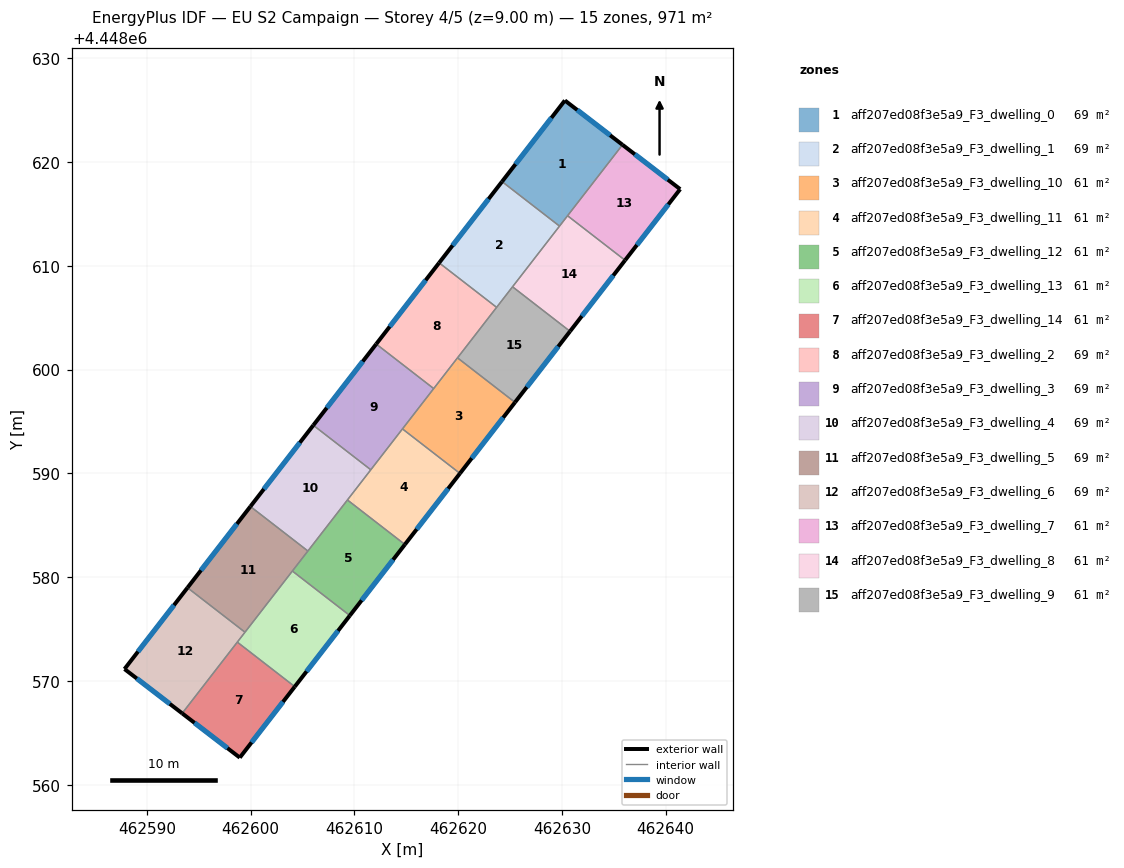
=== STOREY PLAN SPEC (per zone: floor XY polygon, exterior-wall plan segments, windows/doors) ===
zone 1: aff207ed08f3e5a9_F3_dwelling_0  (69.4 m²)
  floor: (462635.84, 4448621.66) (462629.77, 4448613.82) (462624.23, 4448618.11) (462630.28, 4448625.93)
  exterior wall: (462635.84, 4448621.66) – (462630.28, 4448625.93)  [7.0 m]
    window: (462634.65, 4448622.57) – (462631.47, 4448625.01)  [6.9 m²]
  exterior wall: (462630.28, 4448625.93) – (462624.23, 4448618.11)  [9.9 m]
    window: (462628.99, 4448624.25) – (462625.53, 4448619.79)  [9.7 m²]
  interior walls: 3
zone 2: aff207ed08f3e5a9_F3_dwelling_1  (69.4 m²)
  floor: (462629.77, 4448613.82) (462623.71, 4448605.99) (462618.17, 4448610.28) (462624.23, 4448618.11)
  exterior wall: (462624.23, 4448618.11) – (462618.17, 4448610.28)  [9.9 m]
    window: (462622.93, 4448616.43) – (462619.47, 4448611.96)  [9.7 m²]
  interior walls: 4
zone 3: aff207ed08f3e5a9_F3_dwelling_10  (60.7 m²)
  floor: (462625.48, 4448596.84) (462620.17, 4448589.99) (462614.64, 4448594.28) (462619.94, 4448601.13)
  exterior wall: (462620.17, 4448589.99) – (462625.48, 4448596.84)  [8.7 m]
    window: (462621.31, 4448591.46) – (462624.34, 4448595.37)  [8.5 m²]
  interior walls: 4
zone 4: aff207ed08f3e5a9_F3_dwelling_11  (60.7 m²)
  floor: (462620.17, 4448589.99) (462614.87, 4448583.14) (462609.33, 4448587.43) (462614.64, 4448594.28)
  exterior wall: (462614.87, 4448583.14) – (462620.17, 4448589.99)  [8.7 m]
    window: (462616.01, 4448584.61) – (462619.04, 4448588.52)  [8.5 m²]
  interior walls: 4
zone 5: aff207ed08f3e5a9_F3_dwelling_12  (60.7 m²)
  floor: (462614.87, 4448583.14) (462609.57, 4448576.29) (462604.03, 4448580.58) (462609.33, 4448587.43)
  exterior wall: (462609.57, 4448576.29) – (462614.87, 4448583.14)  [8.7 m]
    window: (462610.70, 4448577.76) – (462613.73, 4448581.68)  [8.5 m²]
  interior walls: 4
zone 6: aff207ed08f3e5a9_F3_dwelling_13  (60.7 m²)
  floor: (462609.57, 4448576.29) (462604.26, 4448569.44) (462598.72, 4448573.73) (462604.03, 4448580.58)
  exterior wall: (462604.26, 4448569.44) – (462609.57, 4448576.29)  [8.7 m]
    window: (462605.39, 4448570.91) – (462608.43, 4448574.83)  [8.5 m²]
  interior walls: 4
zone 7: aff207ed08f3e5a9_F3_dwelling_14  (60.7 m²)
  floor: (462604.26, 4448569.44) (462598.96, 4448562.60) (462593.41, 4448566.87) (462598.72, 4448573.73)
  exterior wall: (462598.96, 4448562.60) – (462604.26, 4448569.44)  [8.7 m]
    window: (462600.09, 4448564.07) – (462603.12, 4448567.98)  [8.5 m²]
  exterior wall: (462593.41, 4448566.87) – (462598.96, 4448562.60)  [7.0 m]
    window: (462594.60, 4448565.96) – (462597.77, 4448563.52)  [6.9 m²]
  interior walls: 2
zone 8: aff207ed08f3e5a9_F3_dwelling_2  (69.4 m²)
  floor: (462623.71, 4448605.99) (462617.65, 4448598.17) (462612.11, 4448602.46) (462618.17, 4448610.28)
  exterior wall: (462618.17, 4448610.28) – (462612.11, 4448602.46)  [9.9 m]
    window: (462616.87, 4448608.61) – (462613.40, 4448604.13)  [9.7 m²]
  interior walls: 4
zone 9: aff207ed08f3e5a9_F3_dwelling_3  (69.4 m²)
  floor: (462617.65, 4448598.17) (462611.58, 4448590.34) (462606.04, 4448594.63) (462612.11, 4448602.46)
  exterior wall: (462612.11, 4448602.46) – (462606.04, 4448594.63)  [9.9 m]
    window: (462610.81, 4448600.78) – (462607.34, 4448596.31)  [9.7 m²]
  interior walls: 4
zone 10: aff207ed08f3e5a9_F3_dwelling_4  (69.4 m²)
  floor: (462611.58, 4448590.34) (462605.52, 4448582.51) (462599.98, 4448586.80) (462606.04, 4448594.63)
  exterior wall: (462606.04, 4448594.63) – (462599.98, 4448586.80)  [9.9 m]
    window: (462604.75, 4448592.95) – (462601.28, 4448588.48)  [9.7 m²]
  interior walls: 4
zone 11: aff207ed08f3e5a9_F3_dwelling_5  (69.4 m²)
  floor: (462605.52, 4448582.51) (462599.46, 4448574.69) (462593.92, 4448578.98) (462599.98, 4448586.80)
  exterior wall: (462599.98, 4448586.80) – (462593.92, 4448578.98)  [9.9 m]
    window: (462598.68, 4448585.13) – (462595.22, 4448580.65)  [9.7 m²]
  interior walls: 4
zone 12: aff207ed08f3e5a9_F3_dwelling_6  (69.4 m²)
  floor: (462599.46, 4448574.69) (462593.41, 4448566.87) (462587.85, 4448571.14) (462593.92, 4448578.98)
  exterior wall: (462587.85, 4448571.14) – (462593.41, 4448566.87)  [7.0 m]
    window: (462589.04, 4448570.23) – (462592.22, 4448567.79)  [6.9 m²]
  exterior wall: (462593.92, 4448578.98) – (462587.85, 4448571.14)  [9.9 m]
    window: (462592.62, 4448577.30) – (462589.15, 4448572.82)  [9.7 m²]
  interior walls: 3
zone 13: aff207ed08f3e5a9_F3_dwelling_7  (60.7 m²)
  floor: (462641.40, 4448617.38) (462636.09, 4448610.53) (462630.54, 4448614.82) (462635.84, 4448621.66)
  exterior wall: (462641.40, 4448617.38) – (462635.84, 4448621.66)  [7.0 m]
    window: (462640.20, 4448618.30) – (462637.03, 4448620.74)  [6.9 m²]
  exterior wall: (462636.09, 4448610.53) – (462641.40, 4448617.38)  [8.7 m]
    window: (462637.22, 4448612.00) – (462640.26, 4448615.91)  [8.5 m²]
  interior walls: 2
zone 14: aff207ed08f3e5a9_F3_dwelling_8  (60.7 m²)
  floor: (462636.09, 4448610.53) (462630.78, 4448603.68) (462625.24, 4448607.97) (462630.54, 4448614.82)
  exterior wall: (462630.78, 4448603.68) – (462636.09, 4448610.53)  [8.7 m]
    window: (462631.92, 4448605.15) – (462634.95, 4448609.06)  [8.5 m²]
  interior walls: 4
zone 15: aff207ed08f3e5a9_F3_dwelling_9  (60.7 m²)
  floor: (462630.78, 4448603.68) (462625.48, 4448596.84) (462619.94, 4448601.13) (462625.24, 4448607.97)
  exterior wall: (462625.48, 4448596.84) – (462630.78, 4448603.68)  [8.7 m]
    window: (462626.62, 4448598.30) – (462629.65, 4448602.22)  [8.5 m²]
  interior walls: 4

=== DERIVED (storey summary) ===
Building: EU S2 Campaign
Storey: 4 of 5  (floor level z = 9.00 m)
Storey gross floor area: 971.1 m²
Zones on this storey: 15
  - aff207ed08f3e5a9_F3_dwelling_0: floor 69.4 m²; exterior wall 16.9 m (50.7 m²); 2 window(s) 16.6 m²; WWR 32.7%
  - aff207ed08f3e5a9_F3_dwelling_1: floor 69.4 m²; exterior wall 9.9 m (29.7 m²); 1 window(s) 9.7 m²; WWR 32.7%
  - aff207ed08f3e5a9_F3_dwelling_10: floor 60.7 m²; exterior wall 8.7 m (26.0 m²); 1 window(s) 8.5 m²; WWR 32.7%
  - aff207ed08f3e5a9_F3_dwelling_11: floor 60.7 m²; exterior wall 8.7 m (26.0 m²); 1 window(s) 8.5 m²; WWR 32.7%
  - aff207ed08f3e5a9_F3_dwelling_12: floor 60.7 m²; exterior wall 8.7 m (26.0 m²); 1 window(s) 8.5 m²; WWR 32.7%
  - aff207ed08f3e5a9_F3_dwelling_13: floor 60.7 m²; exterior wall 8.7 m (26.0 m²); 1 window(s) 8.5 m²; WWR 32.7%
  - aff207ed08f3e5a9_F3_dwelling_14: floor 60.7 m²; exterior wall 15.7 m (47.0 m²); 2 window(s) 15.3 m²; WWR 32.7%
  - aff207ed08f3e5a9_F3_dwelling_2: floor 69.4 m²; exterior wall 9.9 m (29.7 m²); 1 window(s) 9.7 m²; WWR 32.7%
  - aff207ed08f3e5a9_F3_dwelling_3: floor 69.4 m²; exterior wall 9.9 m (29.7 m²); 1 window(s) 9.7 m²; WWR 32.7%
  - aff207ed08f3e5a9_F3_dwelling_4: floor 69.4 m²; exterior wall 9.9 m (29.7 m²); 1 window(s) 9.7 m²; WWR 32.7%
  - aff207ed08f3e5a9_F3_dwelling_5: floor 69.4 m²; exterior wall 9.9 m (29.7 m²); 1 window(s) 9.7 m²; WWR 32.7%
  - aff207ed08f3e5a9_F3_dwelling_6: floor 69.4 m²; exterior wall 16.9 m (50.8 m²); 2 window(s) 16.6 m²; WWR 32.7%
  - aff207ed08f3e5a9_F3_dwelling_7: floor 60.7 m²; exterior wall 15.7 m (47.0 m²); 2 window(s) 15.4 m²; WWR 32.7%
  - aff207ed08f3e5a9_F3_dwelling_8: floor 60.7 m²; exterior wall 8.7 m (26.0 m²); 1 window(s) 8.5 m²; WWR 32.7%
  - aff207ed08f3e5a9_F3_dwelling_9: floor 60.7 m²; exterior wall 8.7 m (26.0 m²); 1 window(s) 8.5 m²; WWR 32.7%
Zone adjacency (shared interzone walls):
  - aff207ed08f3e5a9_F3_dwelling_0 ↔ aff207ed08f3e5a9_F3_dwelling_1
  - aff207ed08f3e5a9_F3_dwelling_0 ↔ aff207ed08f3e5a9_F3_dwelling_7
  - aff207ed08f3e5a9_F3_dwelling_0 ↔ aff207ed08f3e5a9_F3_dwelling_8
  - aff207ed08f3e5a9_F3_dwelling_1 ↔ aff207ed08f3e5a9_F3_dwelling_2
  - aff207ed08f3e5a9_F3_dwelling_1 ↔ aff207ed08f3e5a9_F3_dwelling_8
  - aff207ed08f3e5a9_F3_dwelling_1 ↔ aff207ed08f3e5a9_F3_dwelling_9
  - aff207ed08f3e5a9_F3_dwelling_10 ↔ aff207ed08f3e5a9_F3_dwelling_11
  - aff207ed08f3e5a9_F3_dwelling_10 ↔ aff207ed08f3e5a9_F3_dwelling_2
  - aff207ed08f3e5a9_F3_dwelling_10 ↔ aff207ed08f3e5a9_F3_dwelling_3
  - aff207ed08f3e5a9_F3_dwelling_10 ↔ aff207ed08f3e5a9_F3_dwelling_9
  - aff207ed08f3e5a9_F3_dwelling_11 ↔ aff207ed08f3e5a9_F3_dwelling_12
  - aff207ed08f3e5a9_F3_dwelling_11 ↔ aff207ed08f3e5a9_F3_dwelling_3
  - aff207ed08f3e5a9_F3_dwelling_11 ↔ aff207ed08f3e5a9_F3_dwelling_4
  - aff207ed08f3e5a9_F3_dwelling_12 ↔ aff207ed08f3e5a9_F3_dwelling_13
  - aff207ed08f3e5a9_F3_dwelling_12 ↔ aff207ed08f3e5a9_F3_dwelling_4
  - aff207ed08f3e5a9_F3_dwelling_12 ↔ aff207ed08f3e5a9_F3_dwelling_5
  - aff207ed08f3e5a9_F3_dwelling_13 ↔ aff207ed08f3e5a9_F3_dwelling_14
  - aff207ed08f3e5a9_F3_dwelling_13 ↔ aff207ed08f3e5a9_F3_dwelling_5
  - aff207ed08f3e5a9_F3_dwelling_13 ↔ aff207ed08f3e5a9_F3_dwelling_6
  - aff207ed08f3e5a9_F3_dwelling_14 ↔ aff207ed08f3e5a9_F3_dwelling_6
  - aff207ed08f3e5a9_F3_dwelling_2 ↔ aff207ed08f3e5a9_F3_dwelling_3
  - aff207ed08f3e5a9_F3_dwelling_2 ↔ aff207ed08f3e5a9_F3_dwelling_9
  - aff207ed08f3e5a9_F3_dwelling_3 ↔ aff207ed08f3e5a9_F3_dwelling_4
  - aff207ed08f3e5a9_F3_dwelling_4 ↔ aff207ed08f3e5a9_F3_dwelling_5
  - aff207ed08f3e5a9_F3_dwelling_5 ↔ aff207ed08f3e5a9_F3_dwelling_6
  - aff207ed08f3e5a9_F3_dwelling_7 ↔ aff207ed08f3e5a9_F3_dwelling_8
  - aff207ed08f3e5a9_F3_dwelling_8 ↔ aff207ed08f3e5a9_F3_dwelling_9